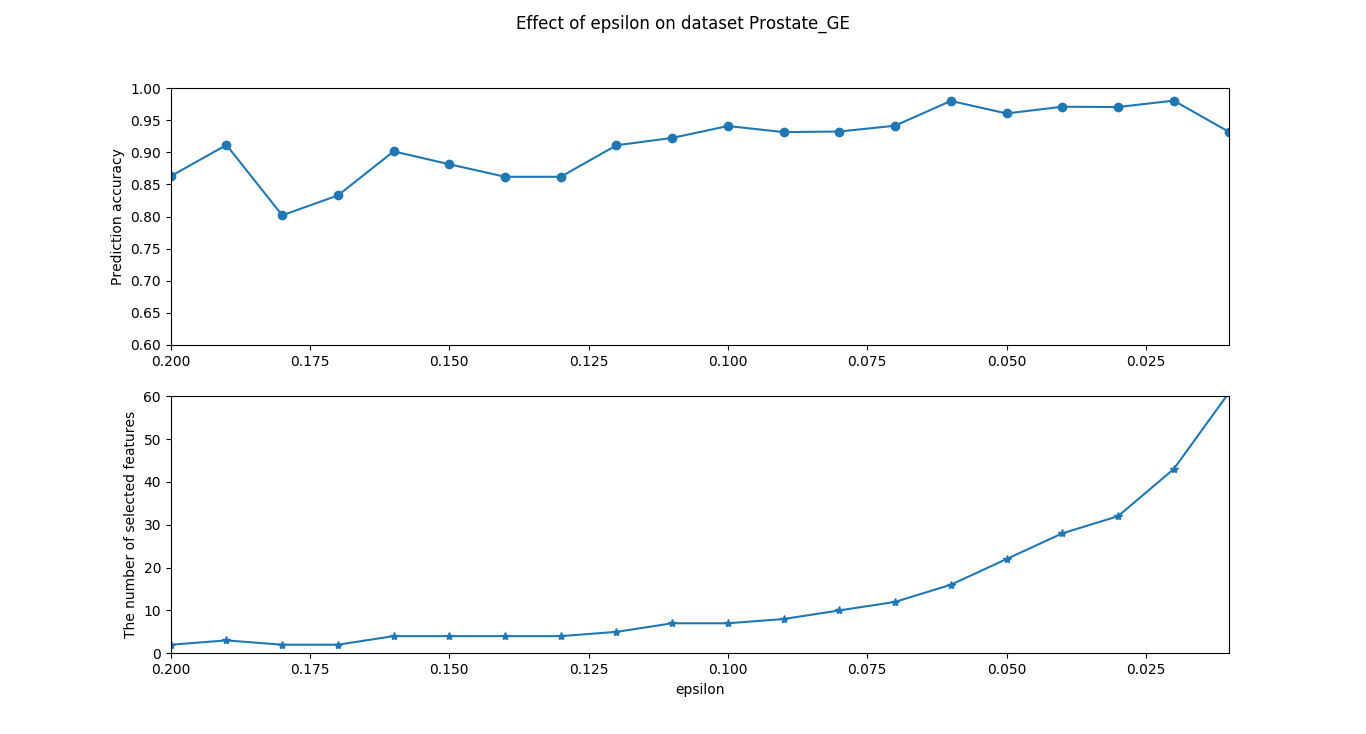

Data behind this chart, as committed beside it:
epsilon, accuracy, number
0.2, 0.8629, 2
0.19, 0.9114, 3
0.18, 0.8019, 2
0.17, 0.8329, 2
0.16, 0.9014, 4
0.15, 0.8814, 4
0.14, 0.8619, 4
0.13, 0.8619, 4
0.12, 0.911, 5
0.11, 0.9224, 7
0.1, 0.941, 7
0.09, 0.9314, 8
0.08, 0.9324, 10
0.07, 0.9414, 12
0.06, 0.98, 16
0.05, 0.9605, 22
0.04, 0.971, 28
0.03, 0.9705, 32
0.02, 0.9805, 43
0.01, 0.9314, 61
